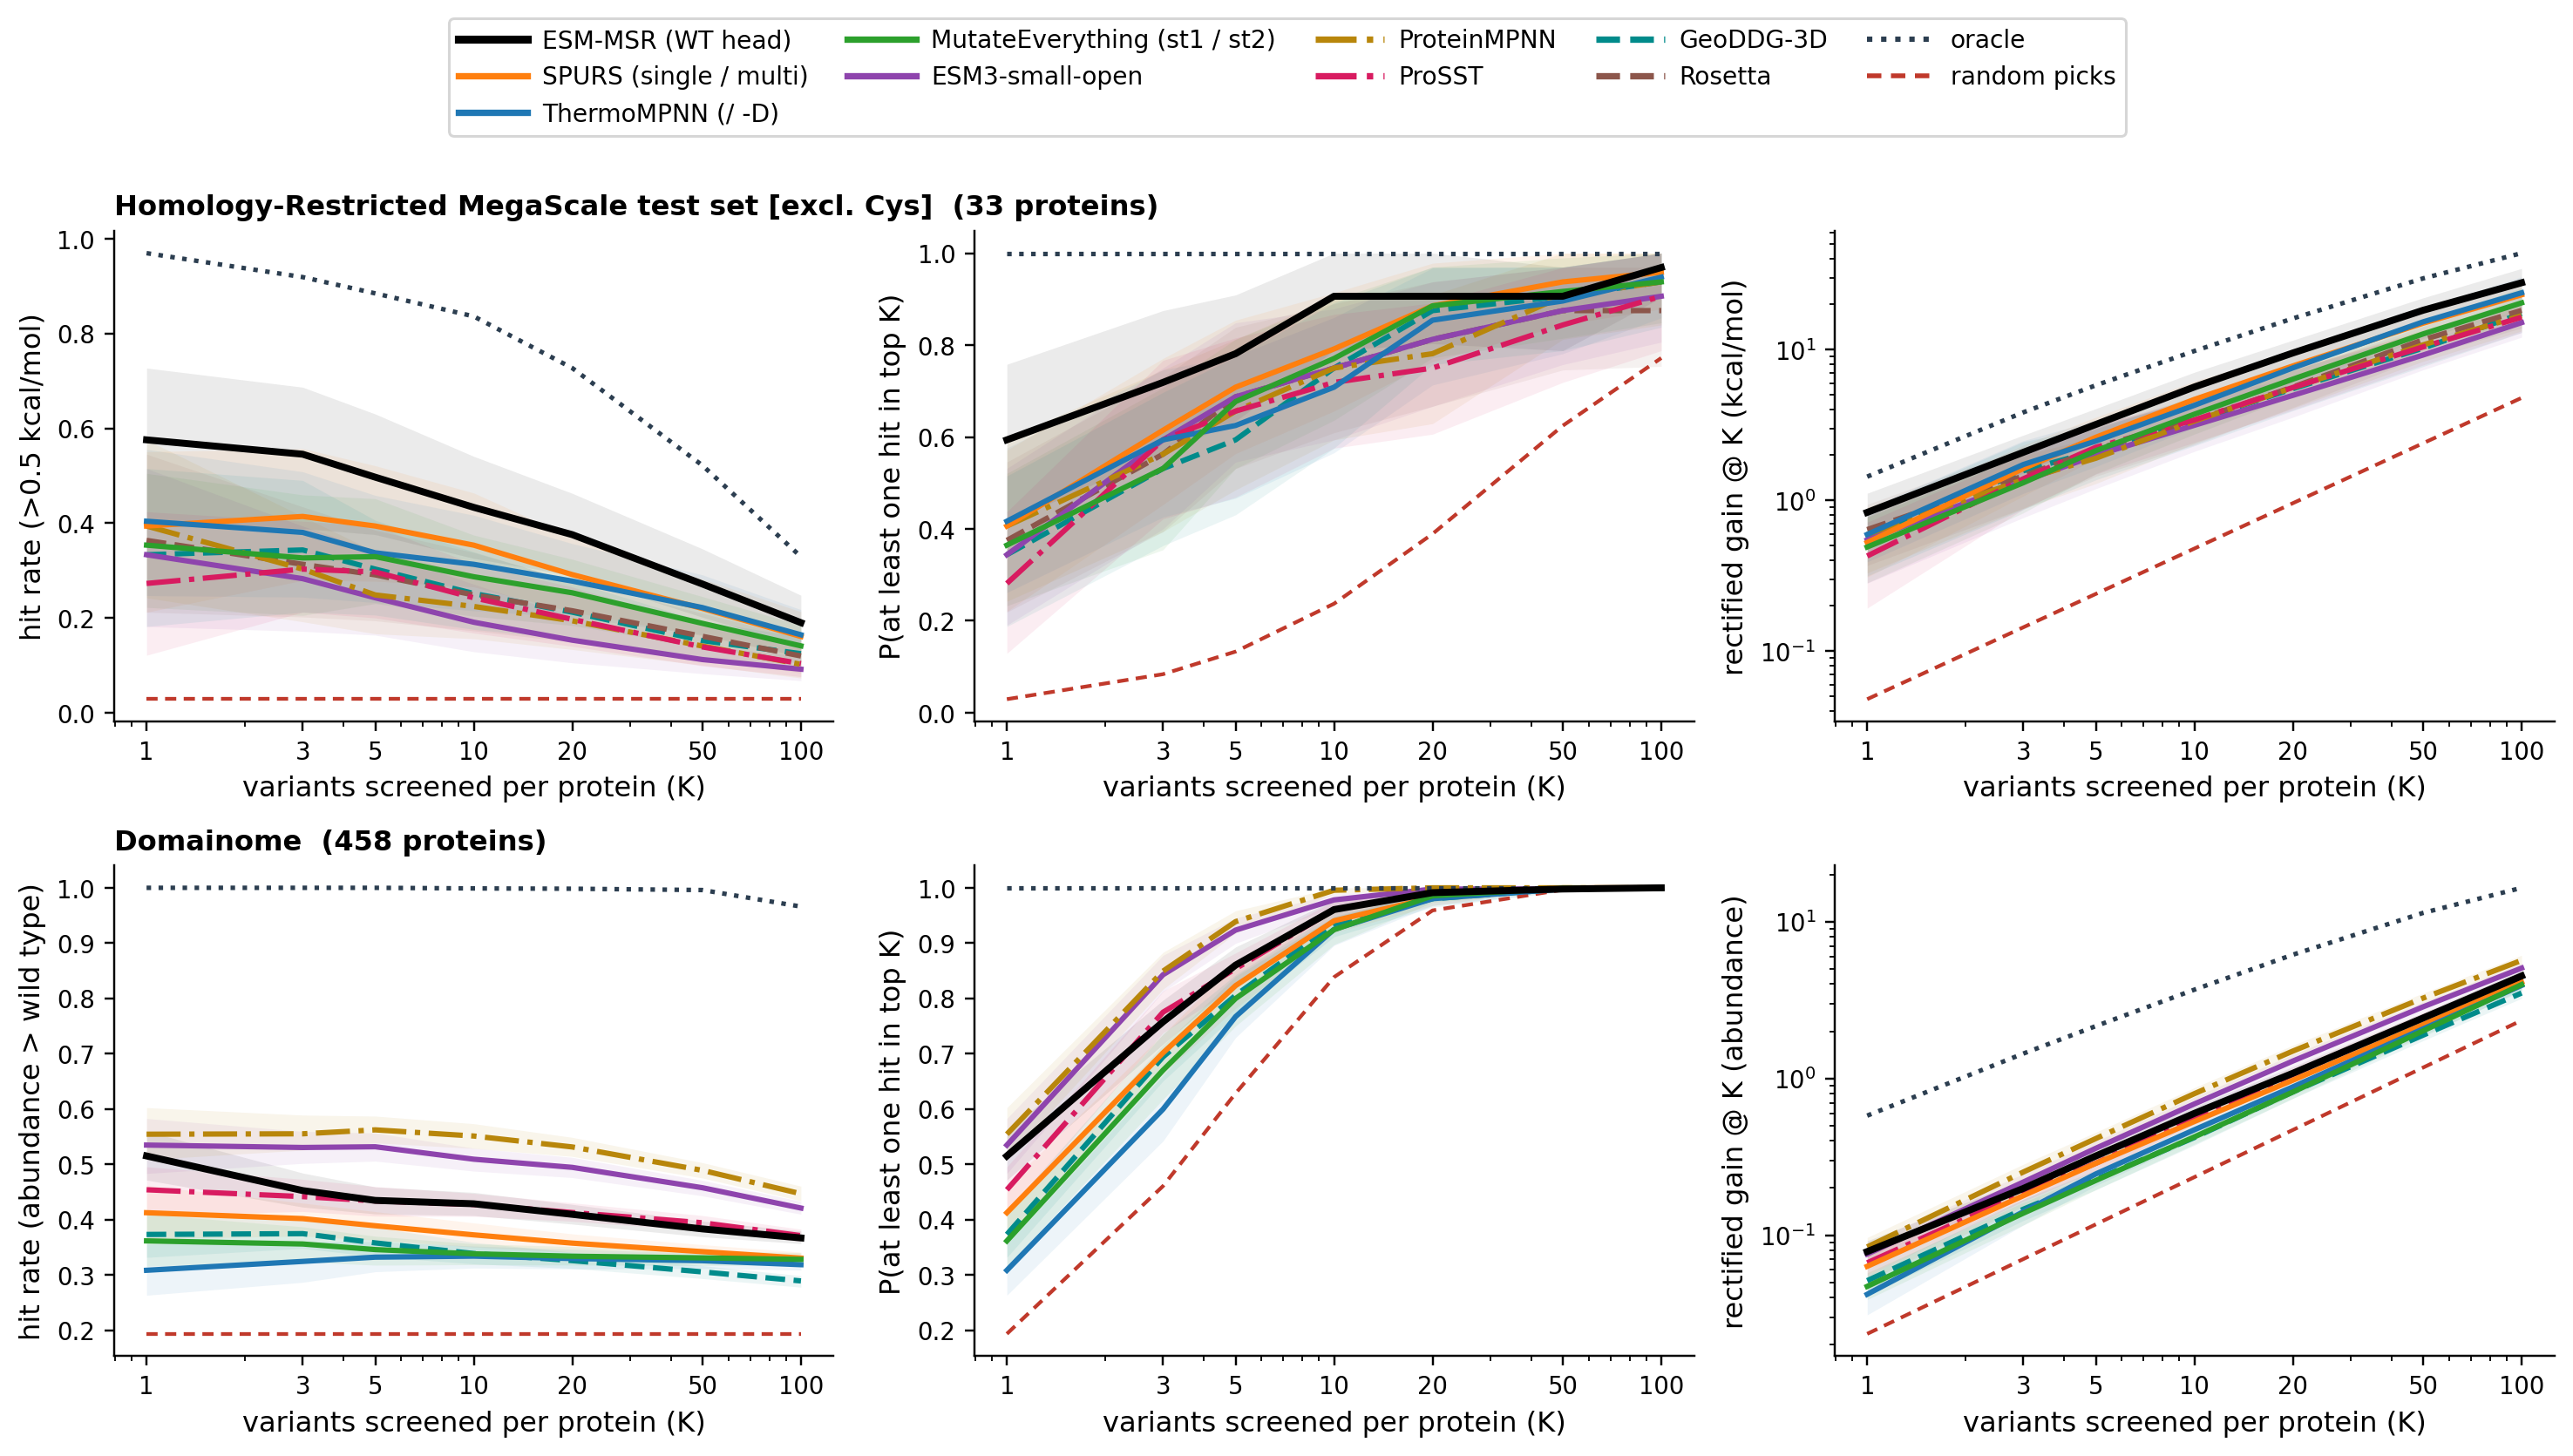

The data file committed next to this chart (first rows):
dataset, family, key, K, metric, value, lo, hi, n_proteins
tsuboyama_capped_test, msrp0, msrp0:wt, 1, hit_rate, 0.5758, 0.3939, 0.7273, 33
tsuboyama_capped_test, msrp0, msrp0:wt, 1, p_recover, 0.5938, 0.4148, 0.7581, 33
tsuboyama_capped_test, msrp0, msrp0:wt, 1, best, 0.7456, 0.4369, 1.055, 33
tsuboyama_capped_test, msrp0, msrp0:wt, 1, oracle, 1.437, 1.203, 1.689, 33
tsuboyama_capped_test, msrp0, msrp0:wt, 1, oracle_hit, 0.9697, 0.9091, 1, 33
tsuboyama_capped_test, msrp0, msrp0:wt, 1, oracle_rec, 1, 1, 1, 33
tsuboyama_capped_test, msrp0, msrp0:wt, 1, rand_best, -0.9169, -1.077, -0.7839, 33
tsuboyama_capped_test, msrp0, msrp0:wt, 1, rand_rec, 0.0294, 0.0203, 0.0386, 33
tsuboyama_capped_test, msrp0, msrp0:wt, 1, rand_hit, 0.0285, 0.0196, 0.0376, 33
tsuboyama_capped_test, msrp0, msrp0:wt, 1, gain, 0.8321, 0.5885, 1.114, 33
tsuboyama_capped_test, msrp0, msrp0:wt, 1, oracle_gain, 1.437, 1.203, 1.689, 33
tsuboyama_capped_test, msrp0, msrp0:wt, 1, rand_gain, 0.0479, 0.0361, 0.0591, 33
tsuboyama_capped_test, msrp0, msrp0:wt, 1, net, 0.7456, 0.4369, 1.055, 33
tsuboyama_capped_test, msrp0, msrp0:wt, 1, oracle_net, 1.437, 1.203, 1.689, 33
tsuboyama_capped_test, msrp0, msrp0:wt, 1, rand_net, -0.9169, -1.077, -0.7839, 33
tsuboyama_capped_test, msrp0, msrp0:wt, 1, loss, 0.0866, 0.0027, 0.2269, 33
tsuboyama_capped_test, msrp0, msrp0:wt, 1, rand_loss, 0.9648, 0.8406, 1.117, 33
tsuboyama_capped_test, msrp0, msrp0:wt, 3, hit_rate, 0.5455, 0.3886, 0.6869, 33
tsuboyama_capped_test, msrp0, msrp0:wt, 3, p_recover, 0.7188, 0.5625, 0.8750, 33
tsuboyama_capped_test, msrp0, msrp0:wt, 3, best, 0.9889, 0.7400, 1.293, 33
tsuboyama_capped_test, msrp0, msrp0:wt, 3, oracle, 1.437, 1.194, 1.724, 33
tsuboyama_capped_test, msrp0, msrp0:wt, 3, oracle_hit, 0.9192, 0.8182, 0.9851, 33
tsuboyama_capped_test, msrp0, msrp0:wt, 3, oracle_rec, 1, 1, 1, 33
tsuboyama_capped_test, msrp0, msrp0:wt, 3, rand_best, -0.2149, -0.3337, -0.1196, 33
tsuboyama_capped_test, msrp0, msrp0:wt, 3, rand_rec, 0.0838, 0.0594, 0.1105, 33
tsuboyama_capped_test, msrp0, msrp0:wt, 3, rand_hit, 0.0285, 0.0192, 0.0386, 33
tsuboyama_capped_test, msrp0, msrp0:wt, 3, gain, 2.084, 1.516, 2.708, 33
tsuboyama_capped_test, msrp0, msrp0:wt, 3, oracle_gain, 3.838, 3.164, 4.629, 33
tsuboyama_capped_test, msrp0, msrp0:wt, 3, rand_gain, 0.1437, 0.1073, 0.1799, 33
tsuboyama_capped_test, msrp0, msrp0:wt, 3, net, 1.883, 1.153, 2.618, 33
tsuboyama_capped_test, msrp0, msrp0:wt, 3, oracle_net, 3.838, 3.164, 4.629, 33
tsuboyama_capped_test, msrp0, msrp0:wt, 3, rand_net, -2.751, -3.223, -2.324, 33
tsuboyama_capped_test, msrp0, msrp0:wt, 3, loss, 0.2009, 0.0313, 0.4926, 33
tsuboyama_capped_test, msrp0, msrp0:wt, 3, rand_loss, 2.894, 2.49, 3.34, 33
tsuboyama_capped_test, msrp0, msrp0:wt, 5, hit_rate, 0.4970, 0.3758, 0.6303, 33
tsuboyama_capped_test, msrp0, msrp0:wt, 5, p_recover, 0.7812, 0.6348, 0.9091, 33
tsuboyama_capped_test, msrp0, msrp0:wt, 5, best, 1.056, 0.8231, 1.327, 33
tsuboyama_capped_test, msrp0, msrp0:wt, 5, oracle, 1.437, 1.202, 1.73, 33
tsuboyama_capped_test, msrp0, msrp0:wt, 5, oracle_hit, 0.8848, 0.7879, 0.9697, 33
tsuboyama_capped_test, msrp0, msrp0:wt, 5, oracle_rec, 1, 1, 1, 33
tsuboyama_capped_test, msrp0, msrp0:wt, 5, rand_best, 0.0061, -0.0929, 0.1007, 33
tsuboyama_capped_test, msrp0, msrp0:wt, 5, rand_rec, 0.1330, 0.0980, 0.1729, 33
tsuboyama_capped_test, msrp0, msrp0:wt, 5, rand_hit, 0.0285, 0.0205, 0.0389, 33
tsuboyama_capped_test, msrp0, msrp0:wt, 5, gain, 3.192, 2.486, 4.065, 33
tsuboyama_capped_test, msrp0, msrp0:wt, 5, oracle_gain, 5.807, 4.848, 7.101, 33
tsuboyama_capped_test, msrp0, msrp0:wt, 5, rand_gain, 0.2395, 0.1863, 0.3026, 33
tsuboyama_capped_test, msrp0, msrp0:wt, 5, net, 2.978, 2.126, 3.936, 33
tsuboyama_capped_test, msrp0, msrp0:wt, 5, oracle_net, 5.807, 4.848, 7.101, 33
tsuboyama_capped_test, msrp0, msrp0:wt, 5, rand_net, -4.585, -5.361, -3.82, 33
tsuboyama_capped_test, msrp0, msrp0:wt, 5, loss, 0.2135, 0.0360, 0.5153, 33
tsuboyama_capped_test, msrp0, msrp0:wt, 5, rand_loss, 4.824, 4.117, 5.57, 33
tsuboyama_capped_test, msrp0, msrp0:wt, 10, hit_rate, 0.4333, 0.3257, 0.5410, 33
tsuboyama_capped_test, msrp0, msrp0:wt, 10, p_recover, 0.9062, 0.7879, 1, 33
tsuboyama_capped_test, msrp0, msrp0:wt, 10, best, 1.202, 0.9585, 1.493, 33
tsuboyama_capped_test, msrp0, msrp0:wt, 10, oracle, 1.437, 1.211, 1.716, 33
tsuboyama_capped_test, msrp0, msrp0:wt, 10, oracle_hit, 0.8364, 0.7257, 0.9394, 33
tsuboyama_capped_test, msrp0, msrp0:wt, 10, oracle_rec, 1, 1, 1, 33
tsuboyama_capped_test, msrp0, msrp0:wt, 10, rand_best, 0.2394, 0.1475, 0.3277, 33
tsuboyama_capped_test, msrp0, msrp0:wt, 10, rand_rec, 0.2372, 0.1816, 0.3003, 33
tsuboyama_capped_test, msrp0, msrp0:wt, 10, rand_hit, 0.0285, 0.0206, 0.0384, 33
... 1,963 more rows
